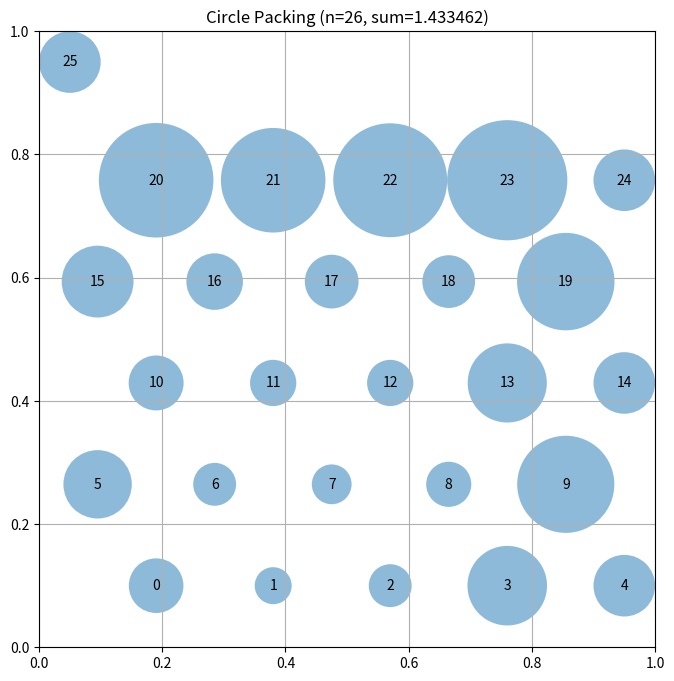

The matplotlib source for this figure:
# EVOLVE-BLOCK-START
"""Constructor-based circle packing for n=26 circles"""
import numpy as np


def construct_packing():
    """
    Hexagonal grid packing for n=26 circles in unit square.
    Uses hexagonal spacing (optimal density) adapted to square container.
    Places circles in staggered rows with corner optimization.
    """
    n = 26
    centers = []
    
    # Hexagonal grid: 5 rows with staggered columns for dense packing
    # Row spacing = sqrt(3)/2 * base_spacing, col spacing = base_spacing
    base_spacing = 0.19
    for row in range(5):
        y = 0.1 + row * base_spacing * np.sqrt(3) / 2
        offset = base_spacing / 2 if row % 2 == 1 else 0  # Stagger odd rows
        for col in range(6):
            if len(centers) >= n:
                break
            x = offset + col * base_spacing
            # Ensure within bounds with margin
            if 0.02 <= x <= 0.98 and 0.02 <= y <= 0.98:
                centers.append([x, y])
    
    # Fill remaining positions with corner optimization
    corners = [[0.05, 0.05], [0.95, 0.05], [0.05, 0.95], [0.95, 0.95]]
    for corner in corners:
        if len(centers) >= n:
            break
        if not any(np.linalg.norm(np.array(c) - np.array(corner)) < 0.15 for c in centers):
            centers.append(corner)
    
    centers = np.array(centers[:n])
    
    # Compute radii: max distance to boundaries
    radii = np.array([min(c[0], c[1], 1-c[0], 1-c[1]) for c in centers])
    
    # Iteratively resolve overlaps by scaling down proportionally
    for _ in range(200):
        for i in range(n):
            for j in range(i+1, n):
                d = np.linalg.norm(centers[i] - centers[j])
                if radii[i] + radii[j] > d:
                    s = d / (radii[i] + radii[j])
                    radii[i] *= s
                    radii[j] *= s
    
    return centers, radii, np.sum(radii)


# EVOLVE-BLOCK-END


# This part remains fixed (not evolved)
def run_packing():
    """Run the circle packing constructor for n=26"""
    centers, radii, sum_radii = construct_packing()
    return centers, radii, sum_radii


def visualize(centers, radii):
    """
    Visualize the circle packing

    Args:
        centers: np.array of shape (n, 2) with (x, y) coordinates
        radii: np.array of shape (n) with radius of each circle
    """
    import matplotlib.pyplot as plt
    from matplotlib.patches import Circle

    fig, ax = plt.subplots(figsize=(8, 8))

    # Draw unit square
    ax.set_xlim(0, 1)
    ax.set_ylim(0, 1)
    ax.set_aspect("equal")
    ax.grid(True)

    # Draw circles
    for i, (center, radius) in enumerate(zip(centers, radii)):
        circle = Circle(center, radius, alpha=0.5)
        ax.add_patch(circle)
        ax.text(center[0], center[1], str(i), ha="center", va="center")

    plt.title(f"Circle Packing (n={len(centers)}, sum={sum(radii):.6f})")
    plt.show()


if __name__ == "__main__":
    centers, radii, sum_radii = run_packing()
    print(f"Sum of radii: {sum_radii}")
    # AlphaEvolve improved this to 2.635

    # Uncomment to visualize:
    visualize(centers, radii)
